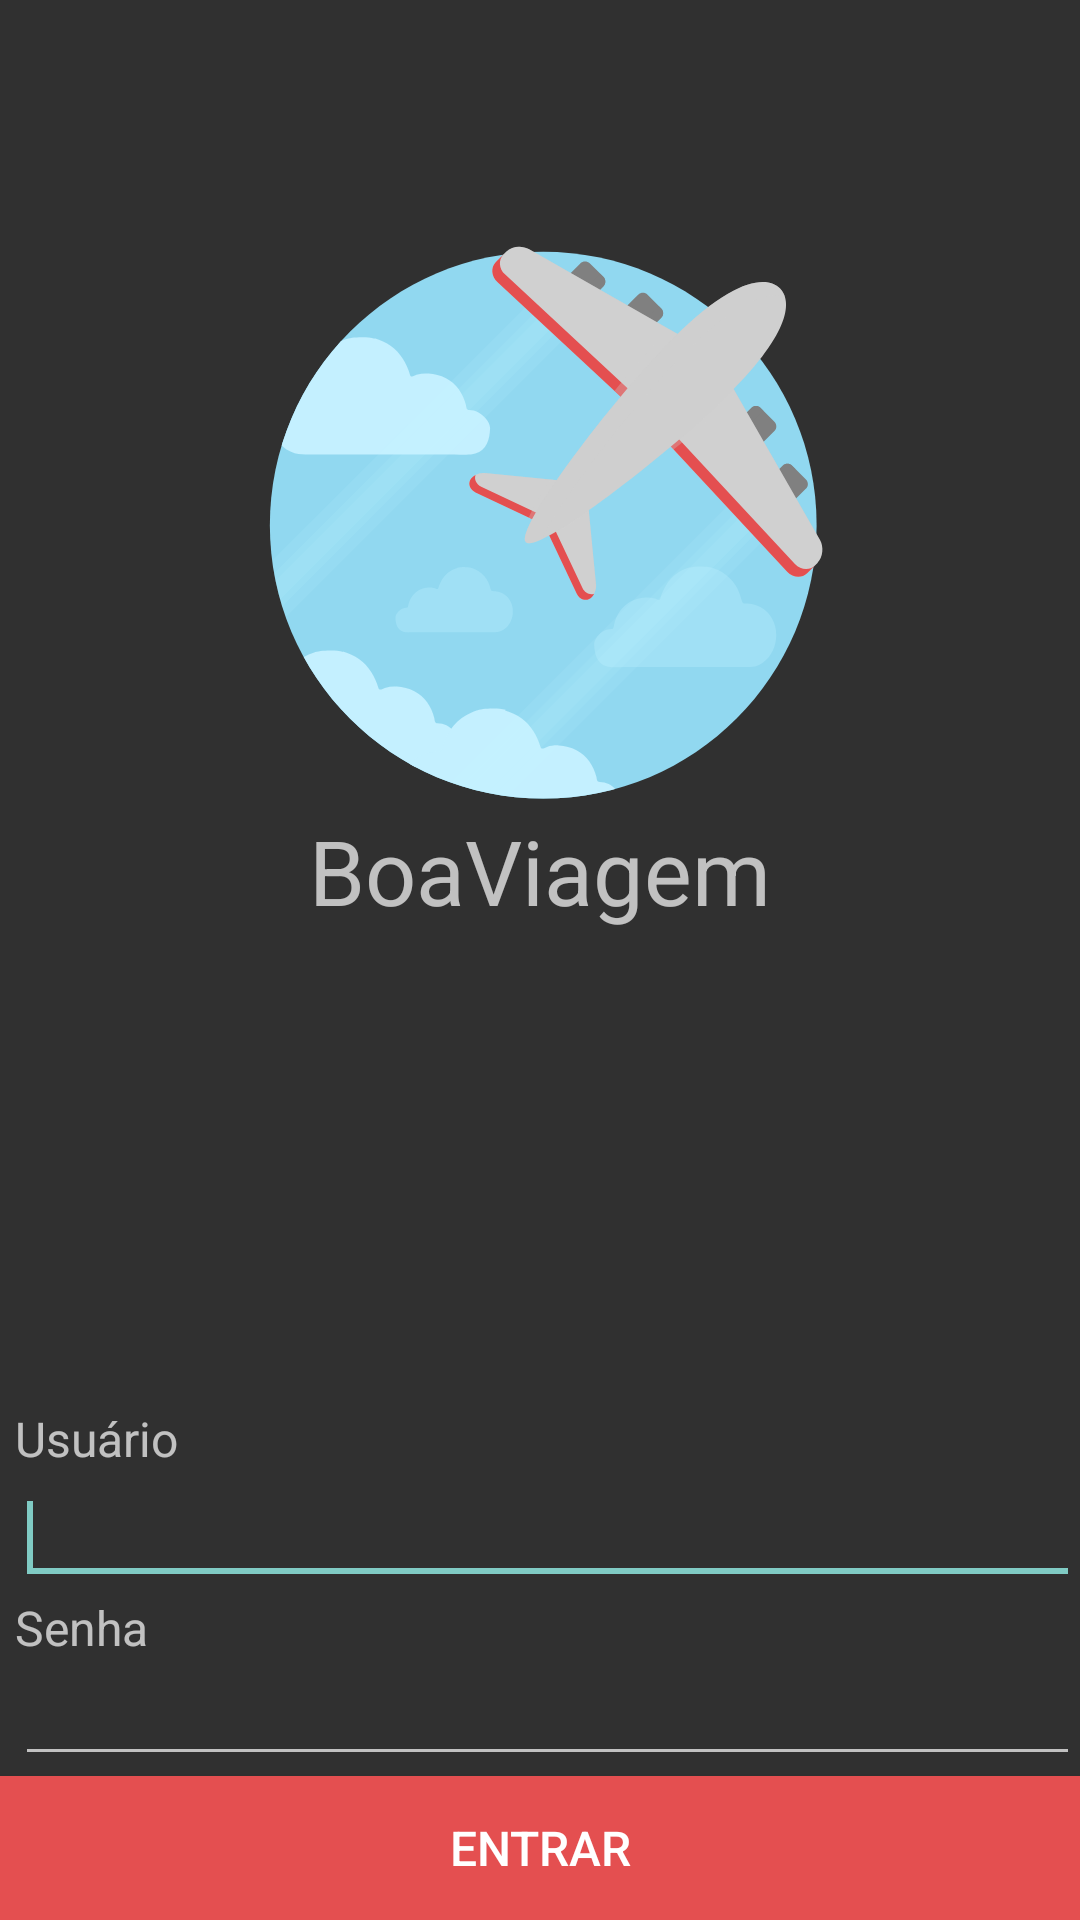

Write the Android layout XML for this screen, with the resource values it uses.
<!-- AndroidManifest.xml: activity theme Theme.AppCompat.NoActionBar -->
<!-- res/layout/activity_login.xml -->
<LinearLayout xmlns:android="http://schemas.android.com/apk/res/android"
    android:layout_width="match_parent"
    android:layout_height="match_parent"
    android:gravity="center_vertical"
    android:orientation="vertical">

    <View
        android:layout_width="match_parent"
        android:layout_height="0dp"
        android:layout_weight="0.2">

    </View>
    <TextView
        android:id="@+id/txt_logo_login"
        android:layout_width="match_parent"
        android:layout_height="0dp"
        android:layout_weight="1"
        android:layout_gravity="center"
        android:drawableTop="@drawable/ic_login"
        android:textSize="30sp"
        android:textAlignment="center"
        android:text="BoaViagem"/>

    <TextView
        android:layout_width="wrap_content"
        android:layout_height="wrap_content"
        android:layout_marginStart="5dp"
        android:textSize="16sp"
        android:text="Usuário" />

    <EditText
        android:id="@+id/usuario"
        android:layout_width="match_parent"
        android:layout_height="wrap_content"
        android:layout_marginStart="5dp"
        android:inputType="text">
        <requestFocus />

    </EditText>

    <TextView
        android:layout_width="wrap_content"
        android:layout_height="wrap_content"
        android:layout_marginStart="5dp"
        android:textSize="16sp"
        android:text="Senha" />

    <EditText
        android:id="@+id/senha"
        android:layout_width="match_parent"
        android:layout_height="wrap_content"
        android:layout_marginStart="5dp"
        android:textSize="16sp"
        android:inputType="textPassword" />

    <Button
        android:id="@+id/btn_login"
        android:layout_width="match_parent"
        android:layout_height="wrap_content"
        android:layout_gravity="bottom"
        android:src="@drawable/button_shape"
        android:background="@drawable/button_shape"
        android:textColor="@color/colorPrimary"
        android:textSize="16sp"
        android:clickable="true"
        android:text="ENTRAR" />
</LinearLayout>
<!-- resources referenced by this layout -->
<resources>
  <color name="colorPrimary">#FFFFFF</color>
  <!-- drawable button_shape (drawable) -->
  <?xml version="1.0" encoding="UTF-8"?>
  <shape xmlns:android="http://schemas.android.com/apk/res/android">
      <solid android:color="@color/colorAccent"/>
      <corners android:bottomRightRadius="0dip"
          android:bottomLeftRadius="0dip"/>
      <padding android:left="0dip" android:top="0dip" android:right="0dip" android:bottom="0dip" />
  </shape>
  <!-- drawable ic_login: vector/xml drawable (drawable, 15304 chars, omitted) -->
  <color name="colorAccent">#e44f50</color>
</resources>
